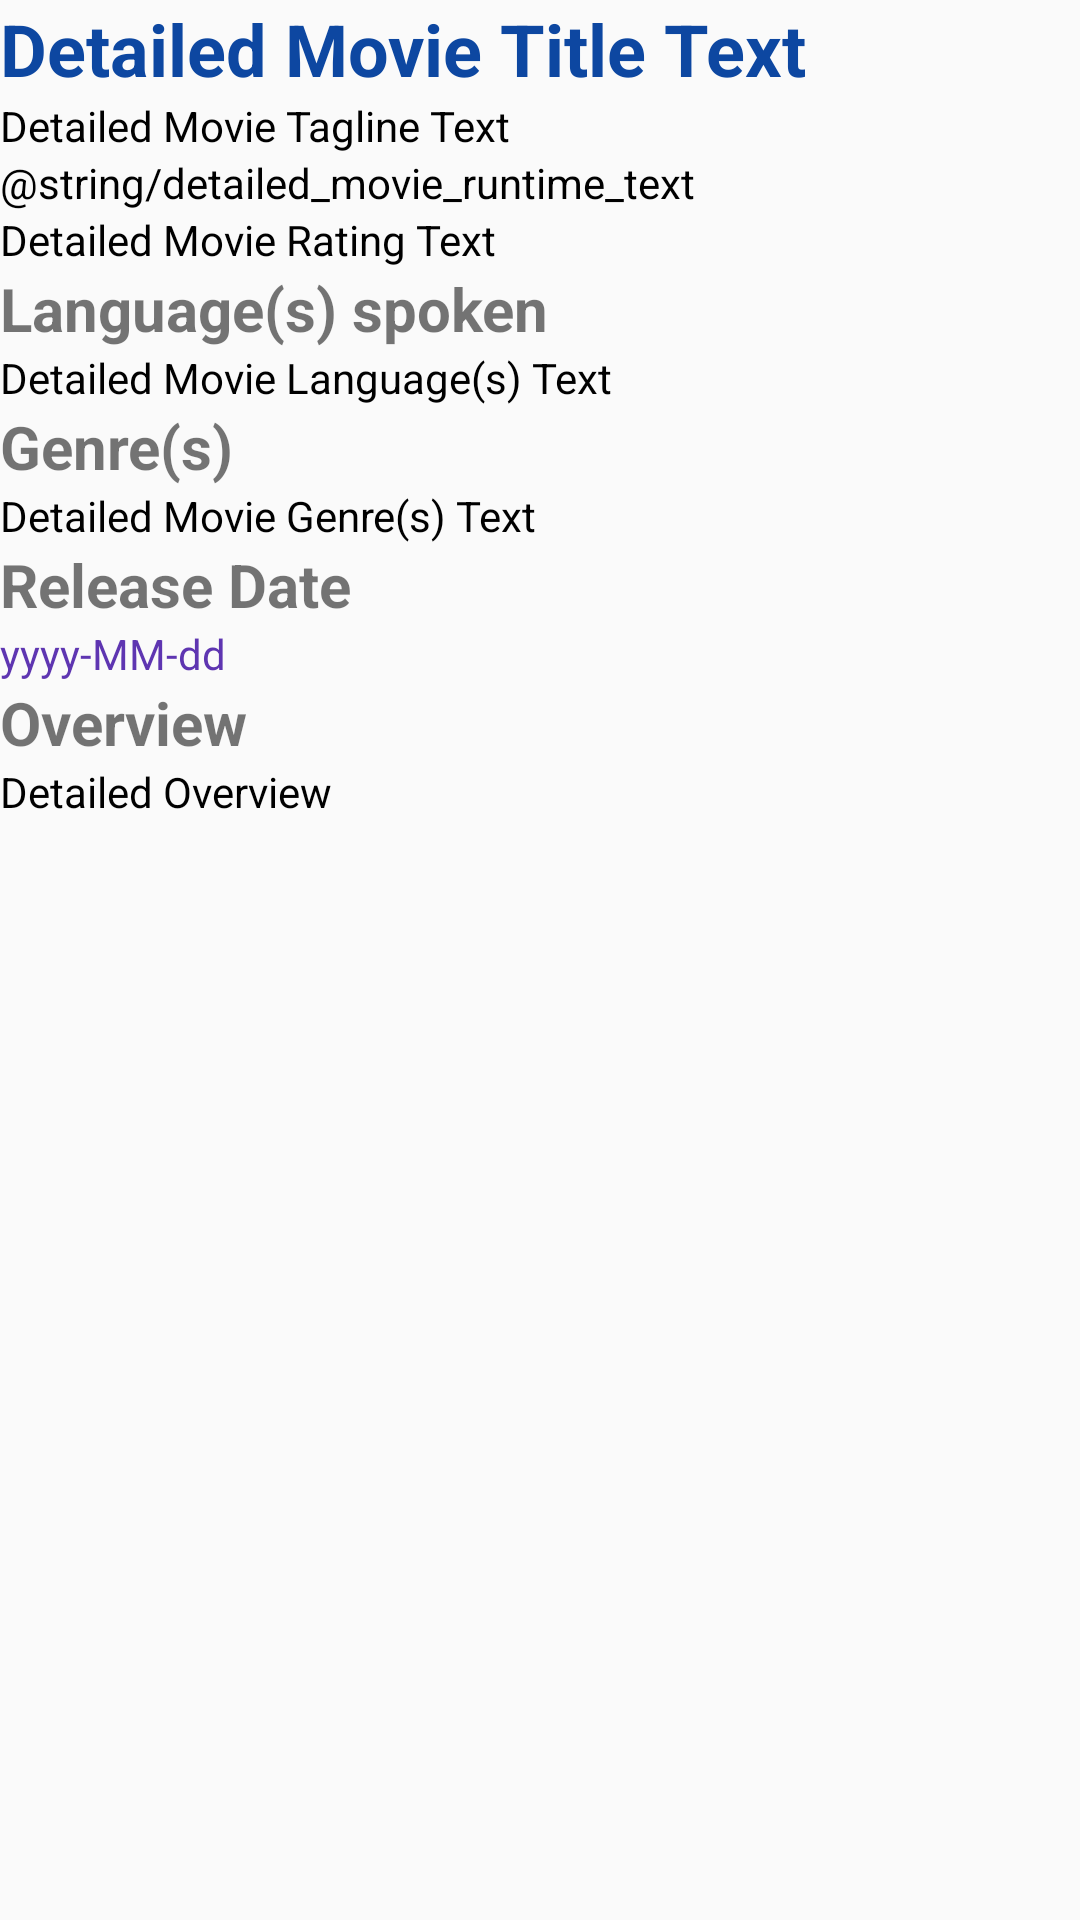

The Android layout XML behind this screen, and the referenced resources:
<!-- AndroidManifest.xml: application theme AppTheme -->
<!-- res/layout/activity_detail.xml -->
<?xml version="1.0" encoding="utf-8"?>
<RelativeLayout
    xmlns:tools="http://schemas.android.com/tools"
    xmlns:android="http://schemas.android.com/apk/res/android"
    android:layout_width="match_parent"
    android:layout_height="match_parent"
    android:layout_marginBottom="@dimen/activity_vertical_margin"
    android:layout_marginTop="@dimen/activity_vertical_margin"
    android:layout_marginLeft="@dimen/activity_horizontal_margin"
    android:layout_marginRight="@dimen/activity_horizontal_margin"
    tools:context=".DetailActivity">

    <LinearLayout
        android:layout_width="match_parent"
        android:layout_height="wrap_content"
        android:id="@+id/detailed_movie_item"
        android:orientation="vertical">

        <RelativeLayout
            android:layout_width="match_parent"
            android:layout_height="wrap_content">

            <ImageView
                android:id="@+id/detailed_poster_image"
                android:layout_width="wrap_content"
                android:layout_height="wrap_content"
                android:layout_centerVertical="true"
                tools:src="@drawable/image_poster_sample" />

            <LinearLayout
                android:layout_width="match_parent"
                android:layout_height="wrap_content"
                android:weightSum="1"
                android:orientation="vertical"
                android:layout_toRightOf="@id/detailed_poster_image">

                <TextView
                    android:id="@+id/detailed_movie_title_text"
                    android:layout_width="wrap_content"
                    android:layout_height="wrap_content"
                    android:layout_weight="0.25"
                    android:text="@string/detailed_movie_title_text"
                    android:layout_marginTop="@dimen/activity_vertical_margin"
                    android:layout_marginLeft="@dimen/activity_horizontal_margin"
                    android:layout_marginRight="@dimen/activity_horizontal_margin"
                    android:textSize="24sp"
                    android:textColor="@color/colorPrimaryDark"
                    android:textStyle="bold"
                    />

                <TextView
                    android:id="@+id/detailed_movie_tagline_text"
                    android:layout_width="wrap_content"
                    android:layout_height="wrap_content"
                    android:layout_weight="0.25"
                    android:text="@string/detailed_movie_tagline_text"
                    android:layout_marginLeft="@dimen/activity_horizontal_margin"
                    android:layout_marginRight="@dimen/activity_horizontal_margin"
                    android:textColor="@color/color_black"/>

                <TextView
                    android:id="@+id/detailed_movie_runtime_text"
                    android:layout_width="wrap_content"
                    android:layout_height="wrap_content"
                    android:layout_weight="0.25"
                    android:text="@string/detailed_movie_runtime_text"
                    android:layout_marginLeft="@dimen/activity_horizontal_margin"
                    android:layout_marginRight="@dimen/activity_horizontal_margin"
                    android:textColor="@color/color_black"/>

                <TextView
                    android:id="@+id/detailed_movie_rating_text"
                    android:layout_width="wrap_content"
                    android:layout_height="wrap_content"
                    android:layout_weight="0.25"
                    android:text="@string/detailed_movie_rating_text"
                    android:layout_marginLeft="@dimen/activity_horizontal_margin"
                    android:layout_marginRight="@dimen/activity_horizontal_margin"
                    android:layout_marginBottom="@dimen/activity_vertical_margin"
                    android:textColor="@color/color_black"/>

            </LinearLayout>

        </RelativeLayout>

        <ScrollView
            android:layout_width="match_parent"
            android:layout_height="match_parent">

            <LinearLayout
                android:layout_width="match_parent"
                android:layout_height="wrap_content"
                android:orientation="vertical">

                <TextView
                    android:layout_width="wrap_content"
                    android:layout_height="wrap_content"
                    android:text="@string/languages_title"
                    android:textSize="20sp"
                    android:textStyle="bold" />

                <TextView
                    android:id="@+id/detailed_movie_languages_text"
                    android:layout_width="wrap_content"
                    android:layout_height="wrap_content"
                    android:text="@string/detailed_movie_languages_text"
                    android:textColor="@color/color_black"/>

                <TextView
                    android:layout_width="wrap_content"
                    android:layout_height="wrap_content"
                    android:text="@string/genres_title"
                    android:textSize="20sp"
                    android:textStyle="bold"/>

                <TextView
                    android:id="@+id/detailed_movie_genres_text"
                    android:layout_width="wrap_content"
                    android:layout_height="wrap_content"
                    android:text="@string/detailed_movie_genres_text"
                    android:textColor="@color/color_black"/>

                <TextView
                    android:layout_width="wrap_content"
                    android:layout_height="wrap_content"
                    android:text="@string/release_date_title"
                    android:textSize="20sp"
                    android:textStyle="bold"/>

                <TextView
                    android:id="@+id/detailed_movie_release_date_text"
                    android:layout_width="wrap_content"
                    android:layout_height="wrap_content"
                    android:text="@string/detailed_movie_release_date_text"
                    android:textColor="@color/colorAccent"/>

                <TextView
                    android:layout_width="wrap_content"
                    android:layout_height="wrap_content"
                    android:text="@string/overview_title"
                    android:textSize="20sp"
                    android:textStyle="bold" />

                <TextView
                    android:id="@+id/detailed_movie_overview_text"
                    android:layout_width="wrap_content"
                    android:layout_height="wrap_content"
                    android:text="@string/detailed_movie_overview_text"
                    android:textColor="@color/color_black"/>

            </LinearLayout>

        </ScrollView>

    </LinearLayout>

    <ProgressBar
        android:id="@+id/detailed_progress_bar"
        android:layout_width="48dp"
        android:layout_height="48dp"
        android:layout_centerVertical="true"
        android:layout_centerHorizontal="true"/>

</RelativeLayout>
<!-- resources referenced by this layout -->
<resources>
  <color name="colorAccent">#5E35B1</color>
  <color name="colorPrimaryDark">#0D47A1</color>
  <color name="color_black">#000000</color>
  <!-- drawable image_poster_sample: jpg bitmap (drawable, 4358 bytes) -->
  <string name="detailed_movie_genres_text">Detailed Movie Genre(s) Text</string>
  <string name="detailed_movie_languages_text">Detailed Movie Language(s) Text</string>
  <string name="detailed_movie_overview_text">Detailed Overview</string>
  <string name="detailed_movie_rating_text">Detailed Movie Rating Text</string>
  <string name="detailed_movie_release_date_text">yyyy-MM-dd</string>
  <string name="detailed_movie_tagline_text">Detailed Movie Tagline Text</string>
  <string name="detailed_movie_title_text">Detailed Movie Title Text</string>
  <string name="genres_title">Genre(s)</string>
  <string name="languages_title">Language(s) spoken</string>
  <string name="overview_title">Overview</string>
  <string name="release_date_title">Release Date</string>
  <style name="AppTheme" parent="Theme.AppCompat.Light.DarkActionBar">
          
          <item name="colorPrimary">@color/colorPrimary</item>
          <item name="colorPrimaryDark">@color/colorPrimaryDark</item>
          <item name="colorAccent">@color/colorAccent</item>
      </style>
  <color name="colorPrimary">#1565C0</color>
</resources>
